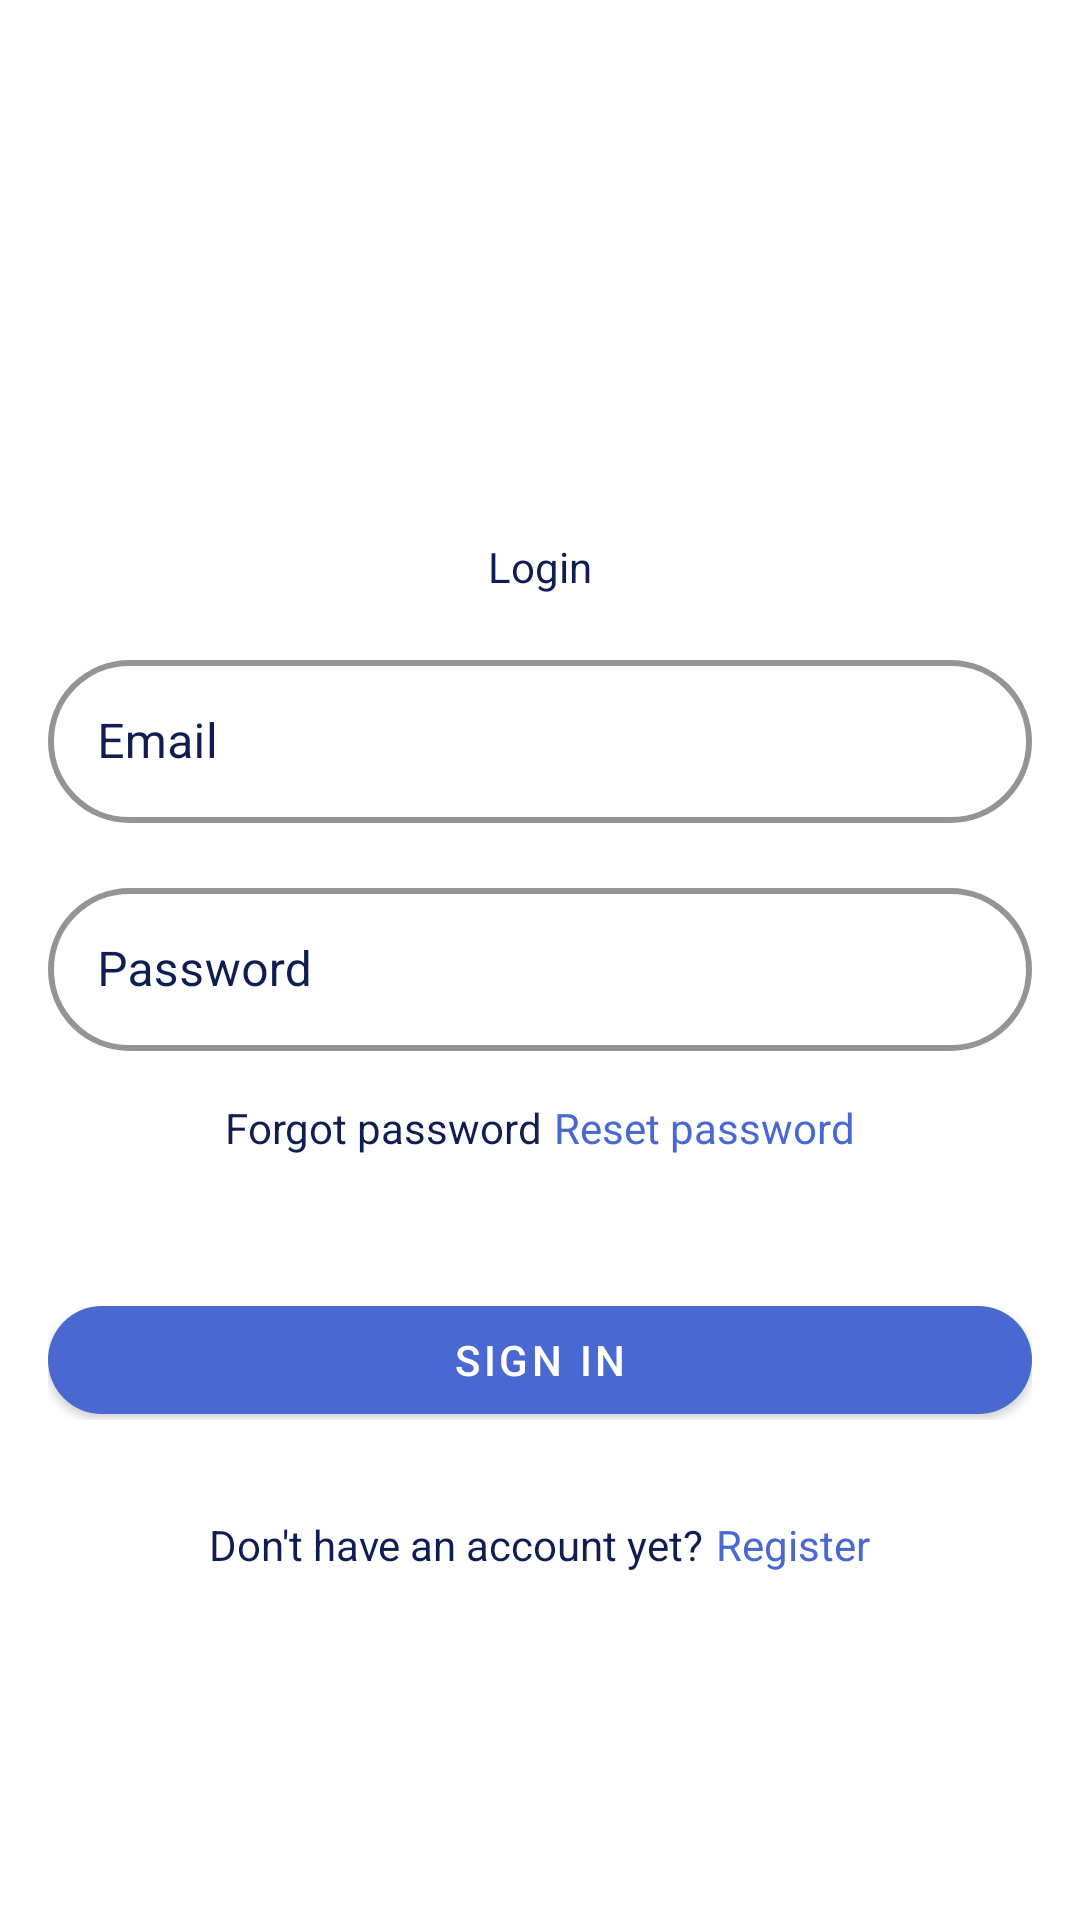

Reconstruct the res/layout file that produces this screen, plus the resources it refers to.
<!-- AndroidManifest.xml: application theme Theme.VoomApp -->
<!-- res/layout/fragment_login.xml -->
<?xml version="1.0" encoding="utf-8"?>
<FrameLayout xmlns:android="http://schemas.android.com/apk/res/android"
    xmlns:tools="http://schemas.android.com/tools"
    xmlns:app="http://schemas.android.com/apk/res-auto"
    android:layout_width="match_parent"
    android:layout_height="match_parent"
    android:id="@+id/fragment_login"
    tools:context=".unauthenticated.login.LoginFragment">

    <LinearLayout
        android:layout_width="match_parent"
        android:layout_height="match_parent"
        android:gravity="center"
        android:orientation="vertical"
        android:paddingVertical="64dp">

        <LinearLayout
            android:layout_width="match_parent"
            android:layout_height="wrap_content"
            android:gravity="center"
            android:orientation="vertical"
            android:paddingHorizontal="16dp">

            <ImageView
                android:id="@+id/logo"
                android:layout_width="200dp"
                android:layout_height="80dp"
                android:layout_gravity="center"
                android:contentDescription="@string/voom_logo"
                android:scaleType="fitCenter"
                android:src="@drawable/logo" />

            <TextView
                android:layout_width="wrap_content"
                android:layout_height="wrap_content"
                android:text="@string/login"
                android:textColor="@color/primary" />

            <com.google.android.material.textfield.TextInputLayout
                android:layout_width="match_parent"
                android:layout_height="wrap_content"
                android:layout_marginTop="8pt"
                android:hint="@string/email"
                android:textColorHint="@color/primary"
                app:boxBackgroundColor="@color/white"
                app:boxBackgroundMode="outline"
                app:boxCornerRadiusBottomEnd="32dp"
                app:boxCornerRadiusBottomStart="32dp"
                app:boxCornerRadiusTopEnd="32dp"
                app:boxCornerRadiusTopStart="32dp"
                app:boxStrokeColor="@color/primary"
                app:boxStrokeErrorColor="@color/error"
                app:boxStrokeWidth="2dp">

                <com.google.android.material.textfield.TextInputEditText
                    android:id="@+id/email_input"
                    android:layout_width="match_parent"
                    android:layout_height="wrap_content"
                    android:padding="8pt"
                    android:inputType="textEmailAddress"/>
            </com.google.android.material.textfield.TextInputLayout>

            <com.google.android.material.textfield.TextInputLayout
                android:layout_width="match_parent"
                android:layout_height="wrap_content"
                android:layout_marginTop="8pt"
                android:hint="@string/password"
                android:textColorHint="@color/primary"
                app:boxBackgroundColor="@color/white"
                app:boxBackgroundMode="outline"
                app:boxCornerRadiusBottomEnd="32dp"
                app:boxCornerRadiusBottomStart="32dp"
                app:boxCornerRadiusTopEnd="32dp"
                app:boxCornerRadiusTopStart="32dp"
                app:boxStrokeColor="@color/primary"
                app:boxStrokeErrorColor="@color/error"
                app:boxStrokeWidth="2dp">

                <com.google.android.material.textfield.TextInputEditText
                    android:id="@+id/password_input"
                    android:layout_width="match_parent"
                    android:layout_height="wrap_content"
                    android:padding="8pt"
                    android:inputType="textPassword"/>
            </com.google.android.material.textfield.TextInputLayout>

            <LinearLayout
                android:layout_width="match_parent"
                android:layout_height="wrap_content"
                android:gravity="center"
                android:orientation="horizontal"
                android:paddingVertical="16dp">

                <TextView
                    android:layout_width="wrap_content"
                    android:layout_height="wrap_content"
                    android:text="@string/forgot_password"
                    android:textColor="@color/primary" />

                <TextView
                    android:id="@+id/forgot_password"
                    android:layout_width="wrap_content"
                    android:layout_height="wrap_content"
                    android:paddingLeft="4dp"
                    android:text="@string/reset_password"
                    android:textColor="@color/secondary" />

            </LinearLayout>

            <LinearLayout
                android:orientation="horizontal"
                android:gravity="center"
                android:paddingVertical="16dp"
                android:layout_width="match_parent"
                android:layout_height="match_parent">

                <com.google.android.material.button.MaterialButton
                    android:id="@+id/login"
                    android:layout_width="match_parent"
                    android:layout_height="wrap_content"
                    android:layout_marginTop="8dp"
                    android:text="@string/signin"
                    android:textColor="@android:color/white"
                    app:backgroundTint="@color/secondary"
                    app:cornerRadius="32dp" />
            </LinearLayout>
            <LinearLayout
                android:layout_width="match_parent"
                android:layout_height="wrap_content"
                android:gravity="center"
                android:orientation="horizontal"
                android:paddingVertical="16dp">

                <TextView
                    android:layout_width="wrap_content"
                    android:layout_height="wrap_content"
                    android:text="@string/have_no_account"
                    android:textColor="@color/primary" />

                <TextView
                    android:id="@+id/register"
                    android:layout_width="wrap_content"
                    android:layout_height="wrap_content"
                    android:paddingLeft="4dp"
                    android:text="@string/register"
                    android:textColor="@color/secondary" />

            </LinearLayout>

        </LinearLayout>

    </LinearLayout>

</FrameLayout>
<!-- resources referenced by this layout -->
<resources>
  <color name="error">#7d0220</color>
  <color name="primary">#0f1e52</color>
  <color name="secondary">#4a68d2</color>
  <color name="white">#FFFFFFFF</color>
  <string name="email">Email</string>
  <string name="forgot_password">Forgot password</string>
  <string name="have_no_account">Don\'t have an account yet?</string>
  <string name="login">Login</string>
  <string name="password">Password</string>
  <string name="register">Register</string>
  <string name="reset_password">Reset password</string>
  <string name="signin">sign in</string>
  <string name="voom_logo">Voom logo</string>
  <style name="Theme.VoomApp" parent="Theme.MaterialComponents.DayNight.NoActionBar">
          
          <item name="colorPrimary">@color/primary</item>
          <item name="colorPrimaryVariant">@color/primary</item>
          <item name="colorOnPrimary">@color/white</item>
          
          <item name="colorSecondary">@color/secondary</item>
          <item name="colorSecondaryVariant">@color/secondary</item>
          <item name="colorOnSecondary">@color/black</item>
          
          <item name="android:statusBarColor">?attr/colorPrimaryVariant</item>
          
      </style>
  <color name="black">#FF000000</color>
</resources>
